The GitHub repository younghun-cha/- contains a labelled image folder "x-ray" with 4 categories: cervical spine, hand, knee, thoracic spine. Examples follow, each with its label.

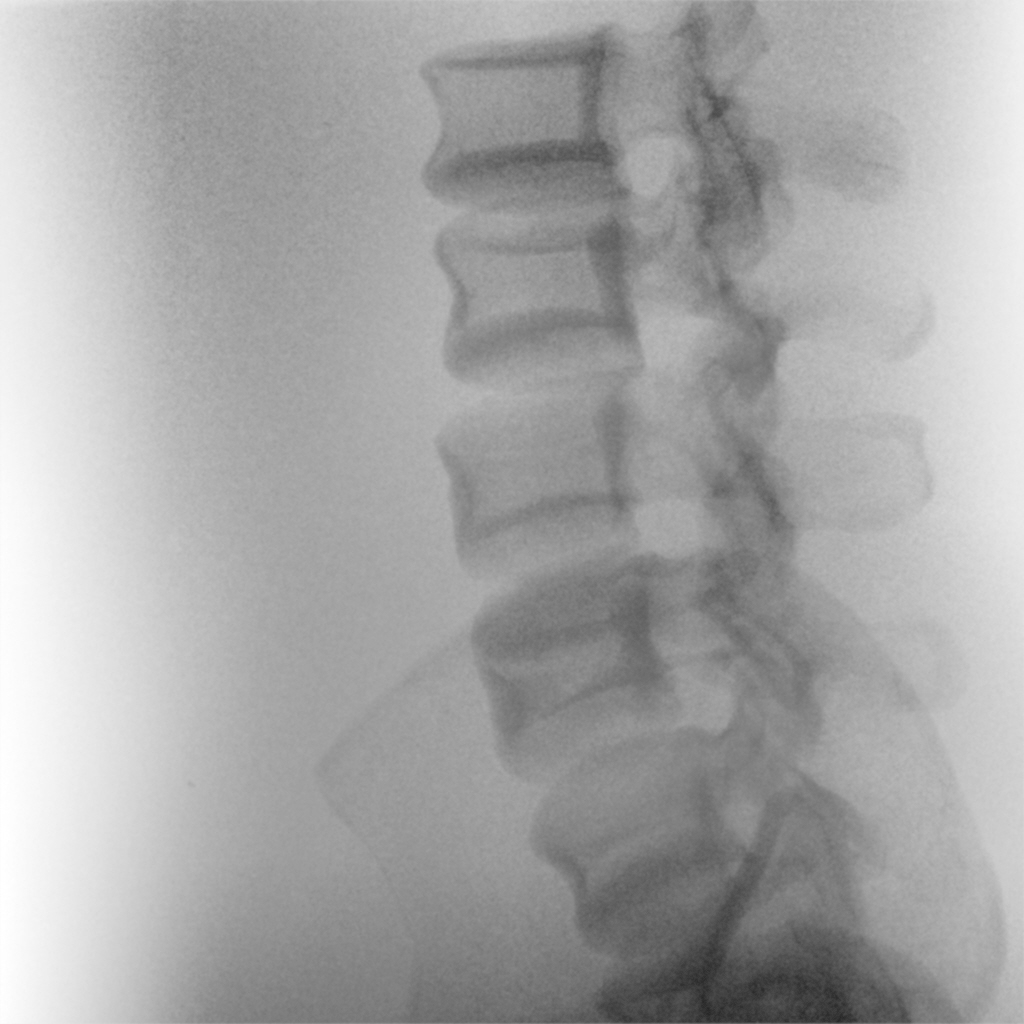
Label: thoracic spine

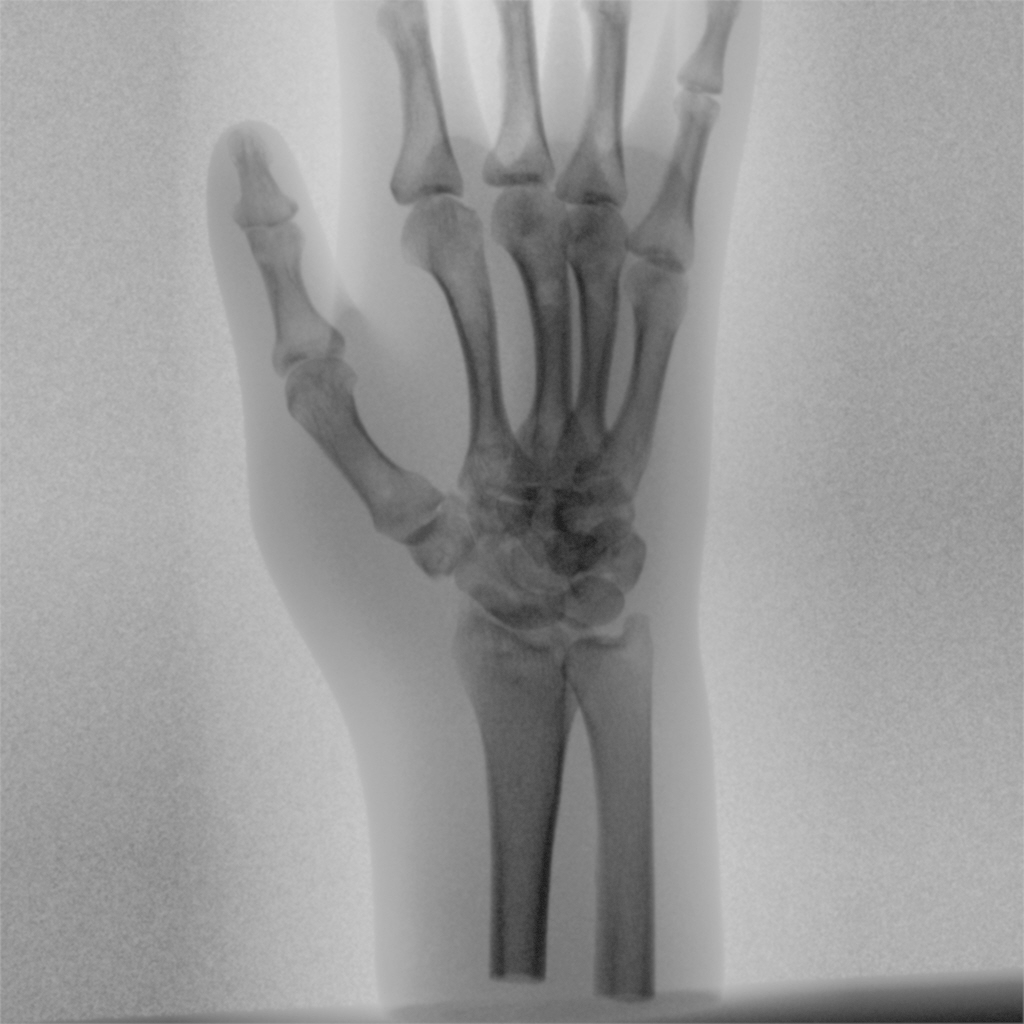
Label: hand

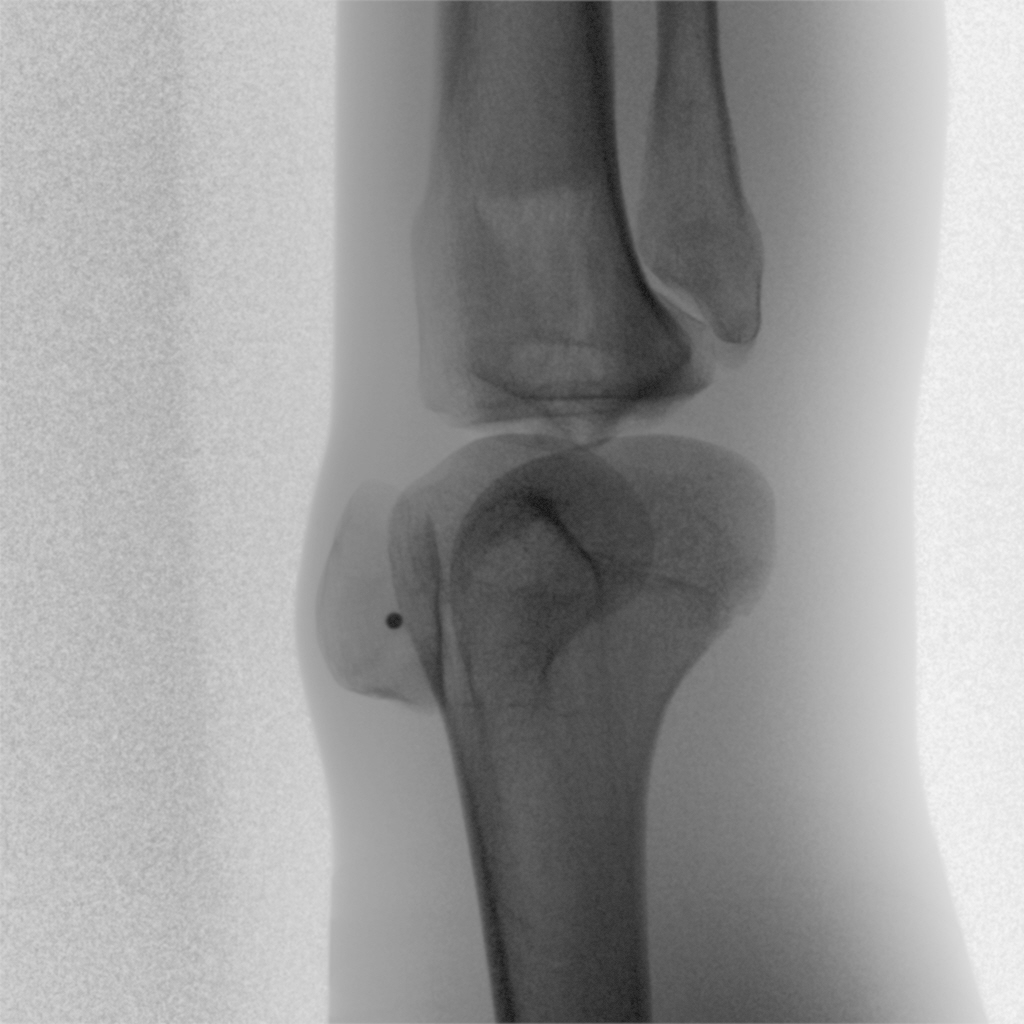
Label: knee

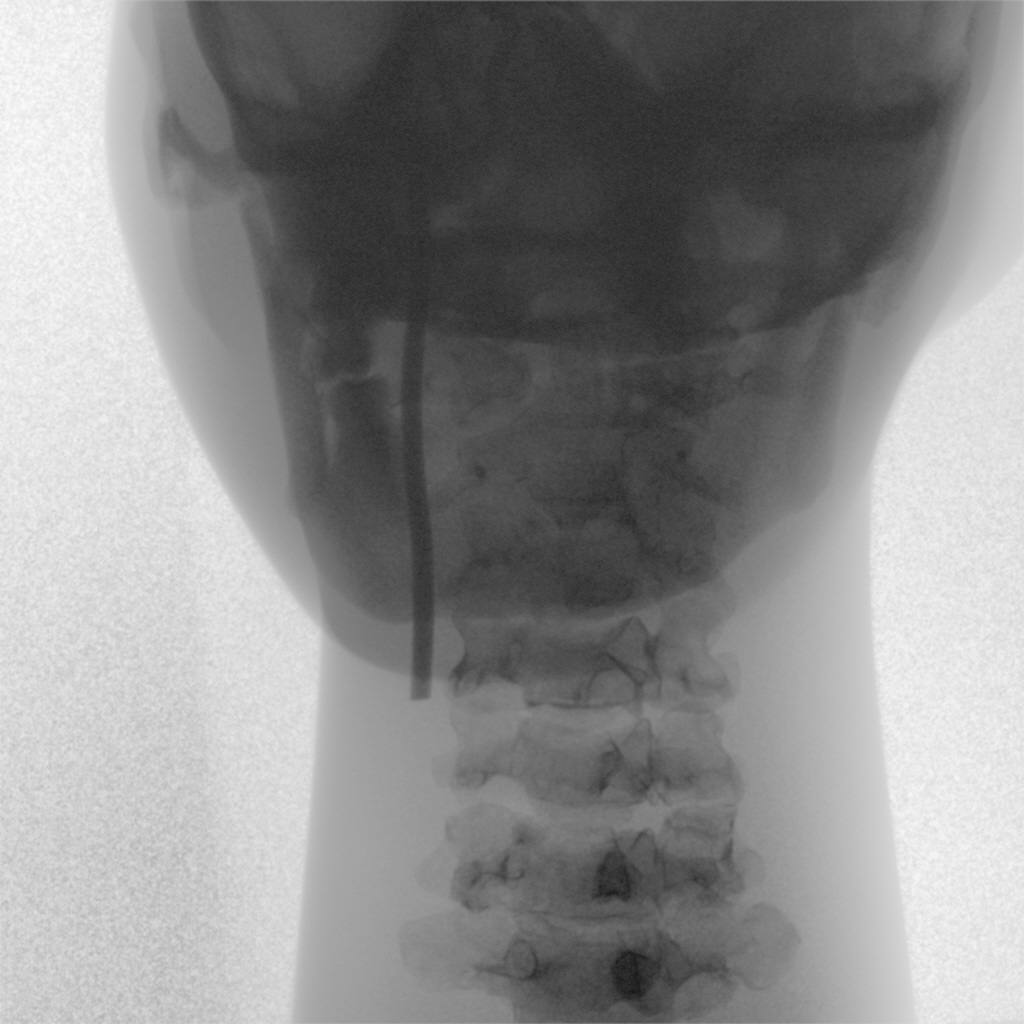
Label: cervical spine

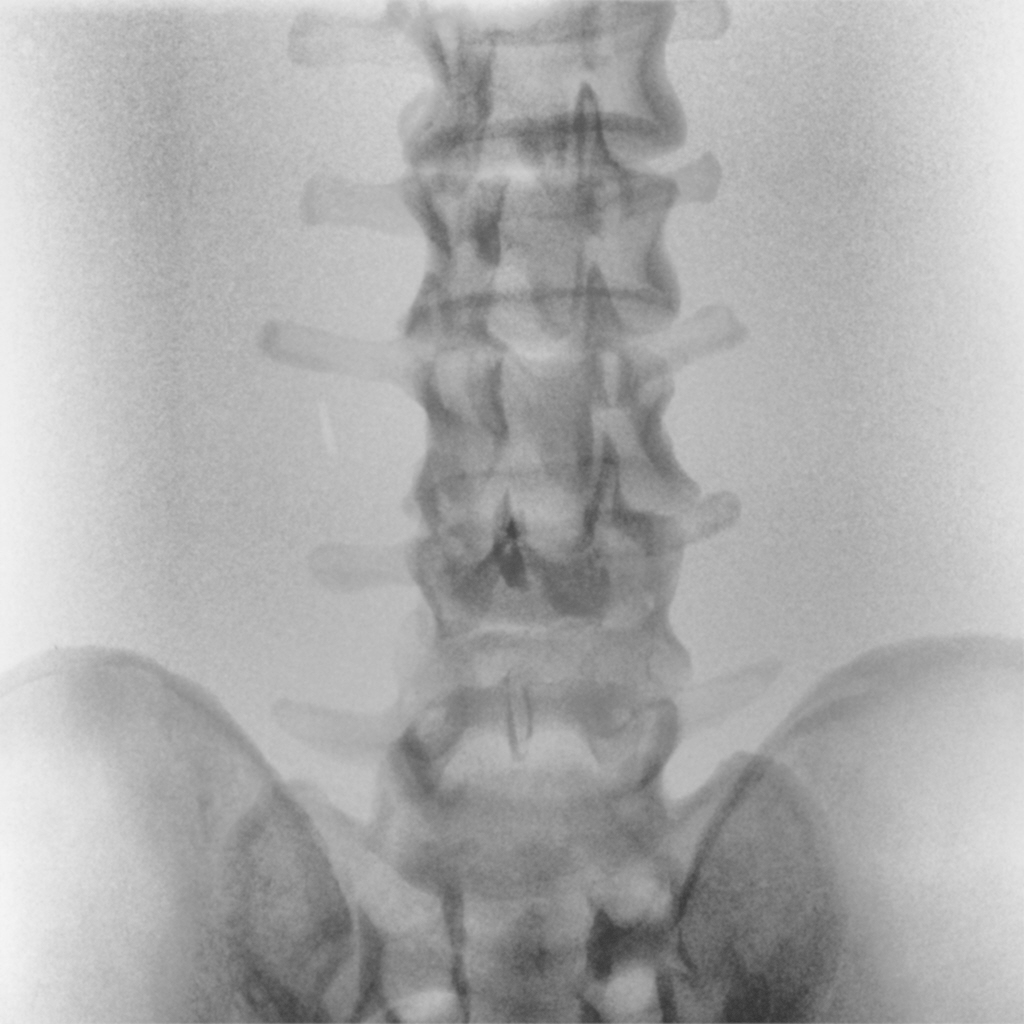
Label: thoracic spine

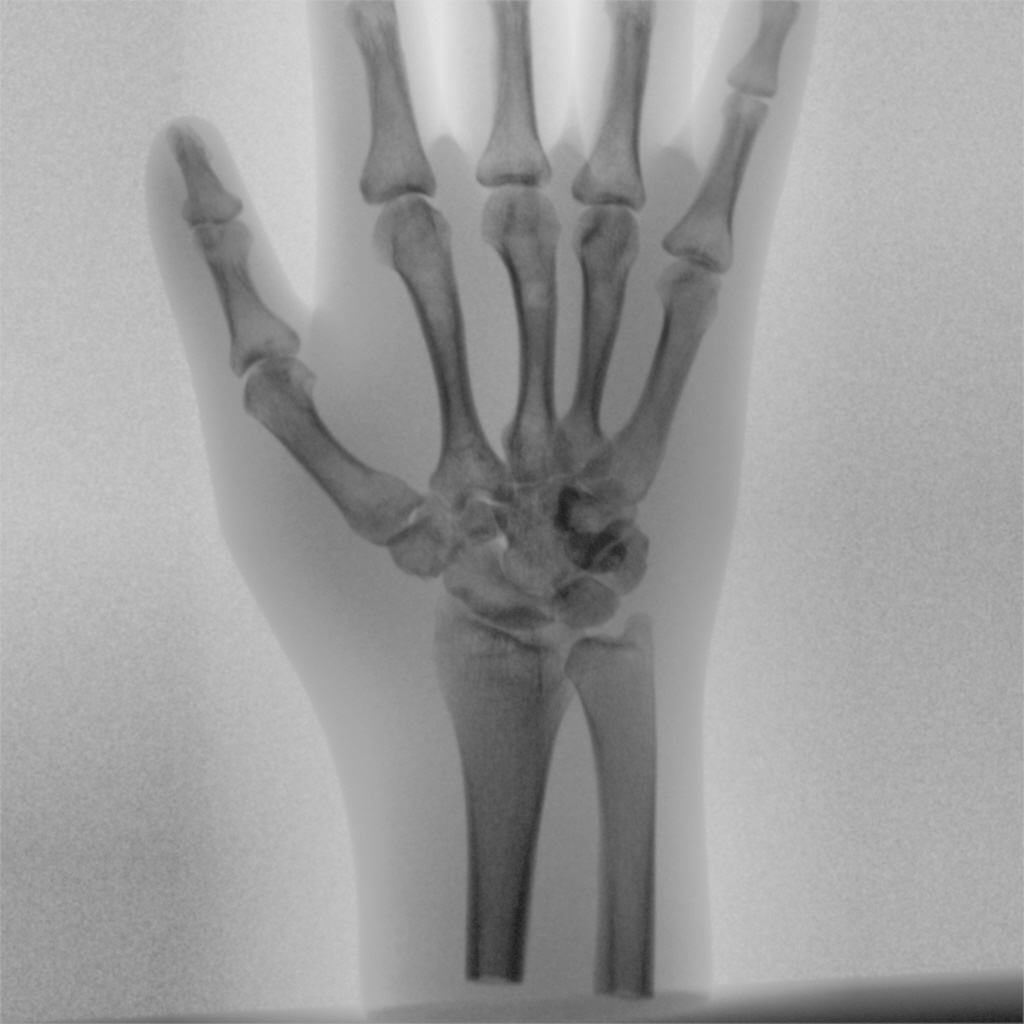
Label: hand
